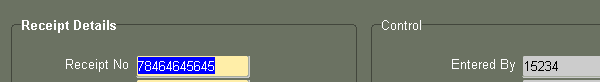
Task: Robotic Enterprise Framework
Workflow: ReconProcess

Step 1 [try]: On Element Appear 'panel' on the panel in window 'Oracle Applications - *' (jp2launcher.exe)

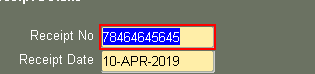
Step 2 [try]: type [receipt_number] into the text 'Receipt No Required' in window 'Oracle Applications - CLONE TESTDB as of 07-Apr-2019' (jp2launcher.exe)

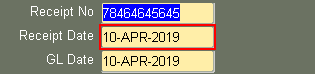
Step 3: type [receipt_date] into the text 'Receipt Date RequiredList of Values' in window 'Oracle Applications - *' (jp2launcher.exe)

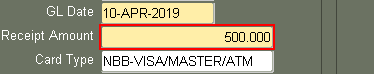
Step 4: type [receipt_amount] into the text 'Receipt Amount Required' in window 'Oracle Applications - *' (jp2launcher.exe)

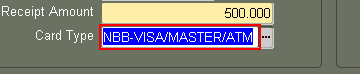
Step 5: type [card_type] into the text 'Card TypeList of Values' in window 'Oracle Applications - CLONE TESTDB as of 07-Apr-2019' (jp2launcher.exe)

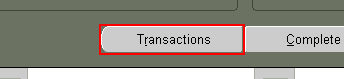
Step 6: click on the push button 'Transactions alt r' in window 'Oracle Applications - *' (jp2launcher.exe)
